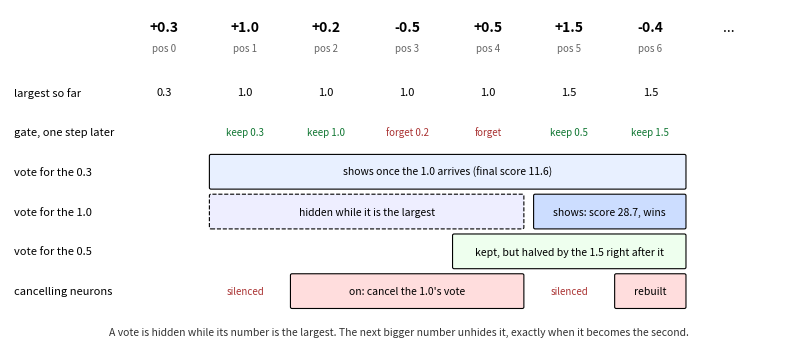

This figure's Python source: (Note: this script raises an exception after producing the figure.)
"""Overview diagram: one list, step by step, showing which votes exist and which are hidden.
List: 0.3, 1.0, 0.2, -0.5, 0.5, 1.5, then four negative numbers. Cancelling-neuron activity and final scores checked on
the trained network (cancellers zero at steps 0, 1 and 5, on at 2-4 and from 6; answer position 1, score 28.7)."""
import matplotlib
matplotlib.use("Agg")
import matplotlib.pyplot as plt
from matplotlib.patches import FancyBboxPatch
xs = [0.3, 1.0, 0.2, -0.5, 0.5, 1.5, -0.4]
fig, ax = plt.subplots(figsize=(8.0, 3.7)); ax.axis("off"); ax.set_xlim(-1.9, 7.6); ax.set_ylim(-0.1, 4.6)
for t, x in enumerate(xs):
    ax.text(t, 4.3, f"{x:+.1f}", ha="center", fontsize=10, weight="bold"); ax.text(t, 4.02, f"pos {t}", ha="center", fontsize=7, c="#666")
ax.text(6.9, 4.3, "...", fontsize=10)
rows = {"largest so far": 3.45, "gate, one step later": 2.9, "vote for the 0.3": 2.35, "vote for the 1.0": 1.8, "vote for the 0.5": 1.25, "cancelling neurons": 0.7}
for k, y in rows.items():
    ax.text(-1.85, y, k, va="center", fontsize=8)
for t, m in enumerate([0.3, 1.0, 1.0, 1.0, 1.0, 1.5, 1.5]):
    ax.text(t, rows["largest so far"], f"{m:.1f}", ha="center", va="center", fontsize=8)
for t, g in enumerate(["", "keep 0.3", "keep 1.0", "forget 0.2", "forget", "keep 0.5", "keep 1.5"]):
    ax.text(t, rows["gate, one step later"], g, ha="center", va="center", fontsize=7, c="#173" if g.startswith("keep") else "#a33")
def box(t0, t1, y, text, fc, ec="k", ls="-"):
    ax.add_patch(FancyBboxPatch((t0 - 0.42, y - 0.22), t1 - t0 + 0.84, 0.44, boxstyle="round,pad=0.02", fc=fc, ec=ec, ls=ls, lw=0.8))
    ax.text((t0 + t1) / 2, y, text, ha="center", va="center", fontsize=7.5)
box(1, 6, rows["vote for the 0.3"], "shows once the 1.0 arrives (final score 11.6)", "#e8f0ff")
box(1, 4, rows["vote for the 1.0"], "hidden while it is the largest", "#eef", ls="--")
box(5, 6, rows["vote for the 1.0"], "shows: score 28.7, wins", "#cdf")
box(4, 6, rows["vote for the 0.5"], "kept, but halved by the 1.5 right after it", "#efe")
box(2, 4, rows["cancelling neurons"], "on: cancel the 1.0's vote", "#fdd")
for t in (1, 5):
    ax.text(t, rows["cancelling neurons"], "silenced", ha="center", va="center", fontsize=7, c="#a33")
box(6, 6, rows["cancelling neurons"], "rebuilt", "#fdd")
ax.text(2.9, 0.1, "A vote is hidden while its number is the largest. The next bigger number unhides it, exactly when it becomes the second.", fontsize=7.5, ha="center", c="#333")
fig.tight_layout(); fig.savefig("paper/figures/fig0_overview.svg"); fig.savefig("paper/figures/fig0_overview.png", dpi=130)
